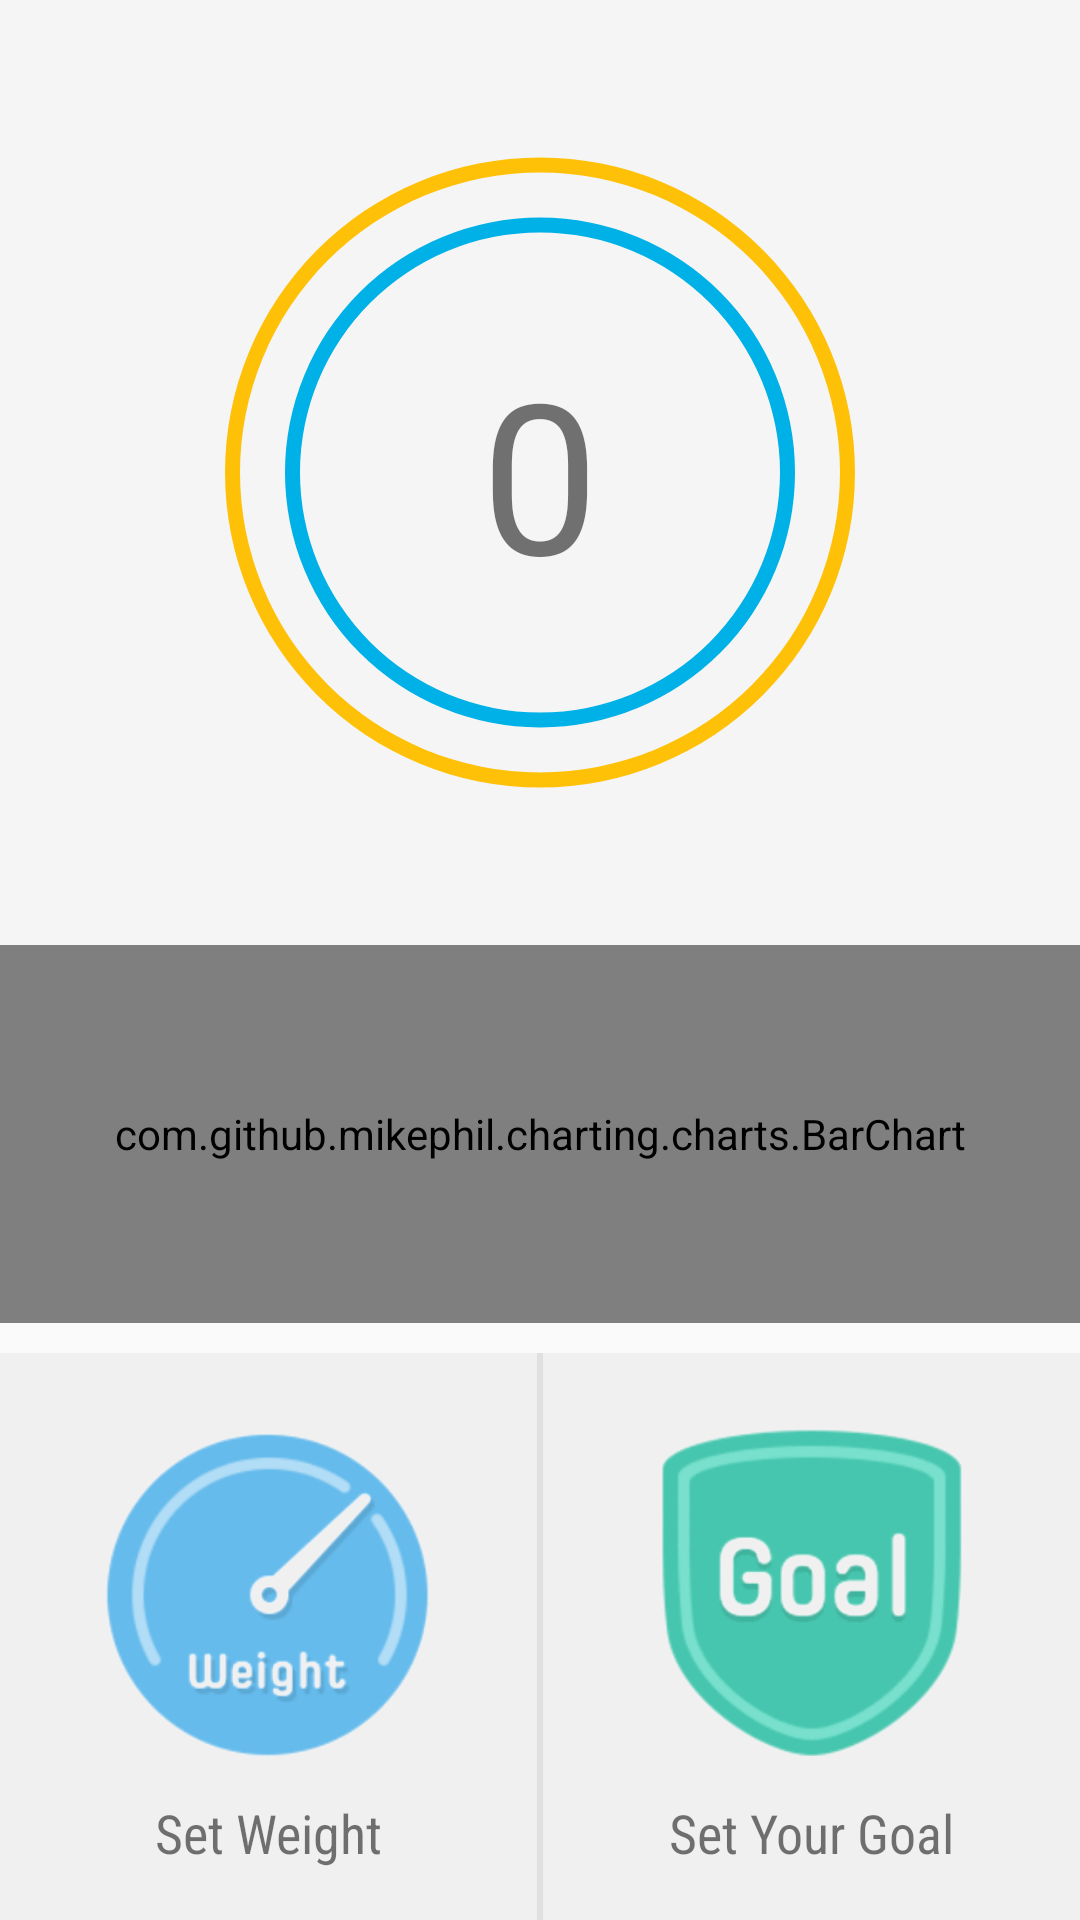

Reconstruct the res/layout file that produces this screen, plus the resources it refers to.
<!-- AndroidManifest.xml: application theme AppTheme -->
<!-- res/layout/fragment_home.xml -->
<LinearLayout xmlns:android="http://schemas.android.com/apk/res/android"
    xmlns:tools="http://schemas.android.com/tools"
    android:layout_width="match_parent"
    android:layout_height="match_parent"
    android:orientation="vertical"
    tools:context="com.innprojects.gymapp.fragments.HomeFragment">

    
    <RelativeLayout
        android:layout_width="match_parent"
        android:layout_height="0dp"
        android:layout_weight="0.5"
        android:background="@color/whitesmoke"
        android:foregroundGravity="center"
        android:gravity="center">

        <ProgressBar
            android:id="@+id/progressBar"
            style="@android:style/Widget.ProgressBar.Horizontal"
            android:layout_width="match_parent"
            android:layout_height="match_parent"
            android:max="100"
            android:padding="30dp"
            android:progressDrawable="@drawable/progress_bar_weight" />

        <TextView
            android:id="@+id/progressBarinsideText"
            android:layout_width="wrap_content"
            android:layout_height="wrap_content"
            android:layout_alignParentLeft="true"
            android:layout_alignParentRight="true"
            android:layout_centerVertical="true"
            android:gravity="center"
            android:text="0"
            android:textSize="70dp" />

        <ProgressBar
            android:id="@+id/ring"
            style="@android:style/Widget.ProgressBar.Horizontal"
            android:layout_width="match_parent"
            android:layout_height="match_parent"
            android:max="100"
            android:padding="60dp"
            android:progressDrawable="@drawable/ring" />

    </RelativeLayout>

    <LinearLayout
        android:layout_width="match_parent"
        android:layout_height="0dp"
        android:layout_weight="0.2"
        android:background="@color/whitesmoke"
        android:orientation="horizontal">

        <com.github.mikephil.charting.charts.BarChart
            android:id="@+id/chart"
            android:layout_width="match_parent"
            android:layout_height="match_parent"
            android:background="@color/transparent" />

    </LinearLayout>

    <LinearLayout
        android:layout_width="match_parent"
        android:layout_height="0dp"
        android:layout_marginTop="10dp"
        android:layout_weight="0.3"
        android:background="#e0e0e0"
        android:orientation="horizontal">

        <LinearLayout
            android:id="@+id/setWeight"
            android:layout_width="0dp"
            android:layout_height="match_parent"
            android:layout_weight="1"
            android:background="#f0f0f0"
            android:orientation="vertical"
            android:padding="15dp">

            <ImageView
                android:id="@+id/setweight"
                android:layout_width="match_parent"
                android:layout_height="0dp"
                android:layout_margin="10dp"
                android:layout_weight="0.8"
                android:clickable="true"
                android:src="@drawable/scale" />

            <TextView
                android:layout_width="match_parent"
                android:layout_height="0dp"
                android:layout_gravity="center"
                android:layout_weight="0.2"
                android:fontFamily="sans-serif-condensed"
                android:gravity="center"
                android:text="Set Weight"
                android:textSize="18dp" />

        </LinearLayout>

        <View
            android:layout_width="2dp"
            android:layout_height="match_parent"
            android:background="#e0e0e0" />

        <LinearLayout
            android:layout_width="0dp"
            android:layout_height="match_parent"
            android:layout_weight="1"
            android:background="#f0f0f0"
            android:orientation="vertical"
            android:padding="15dp">

            <ImageView
                android:id="@+id/settarget"
                android:layout_width="match_parent"
                android:layout_height="0dp"
                android:layout_margin="10dp"
                android:layout_weight="0.8"
                android:clickable="true"
                android:src="@drawable/target" />

            <TextView
                android:layout_width="match_parent"
                android:layout_height="0dp"
                android:layout_gravity="center"
                android:layout_weight="0.2"
                android:fontFamily="sans-serif-condensed"
                android:gravity="center"
                android:text="Set Your Goal"
                android:textSize="18dp" />

        </LinearLayout>


    </LinearLayout>

</LinearLayout>
<!-- resources referenced by this layout -->
<resources>
  <color name="transparent">#00000000</color>
  <color name="whitesmoke">#f5f5f5</color>
  <!-- drawable progress_bar_weight (drawable) -->
  <layer-list xmlns:android="http://schemas.android.com/apk/res/android" >
      <item android:id="@android:id/background">
          <shape
              android:innerRadiusRatio="3"
              android:shape="ring"
              android:useLevel="false"
              android:thickness="5dp">
              <solid android:color="@color/amber"/>
          </shape>
      </item>
      <item android:id="@android:id/progress">
          <shape
              android:innerRadiusRatio="3"
              android:shape="ring"
              android:useLevel="true"
              android:thickness="5dp">
              <solid android:color="@color/colorPrimary"/>
          </shape>
      </item>
  </layer-list>
  <!-- drawable ring (drawable) -->
  <selector xmlns:android="http://schemas.android.com/apk/res/android">
      <item>
          <shape android:innerRadiusRatio="3" android:shape="ring" android:thickness="5dp" android:useLevel="false">
              <solid android:color="@color/blueprogress" />
          </shape>
      </item>
  </selector>
  <!-- drawable scale: png bitmap (drawable-xxhdpi, 155232 bytes) -->
  <!-- drawable target: gif bitmap (drawable-xxhdpi, 106566 bytes) -->
  <style name="AppTheme" parent="Theme.AppCompat.Light.DarkActionBar">
          
          <item name="colorPrimary">@color/colorPrimary</item>
          <item name="colorPrimaryDark">@color/colorPrimaryDark</item>
          <item name="colorAccent">@color/colorAccent</item>
          <item name="actionMenuTextColor">@color/colorPrimary</item>
          <item name="android:windowAnimationStyle">@style/CustomActivityAnimation</item>
      </style>
  <color name="amber">#ffc107</color>
  <color name="colorPrimary">#ff694e</color>
  <color name="blueprogress">#00b1e7</color>
  <color name="colorPrimaryDark">#000</color>
  <color name="colorAccent">#ff694e</color>
  <style name="CustomActivityAnimation" parent="@android:style/Animation.Activity">
          <item name="android:activityOpenEnterAnimation">@anim/slide_in_right</item>
          <item name="android:activityOpenExitAnimation">@anim/slide_out_left</item>
          <item name="android:activityCloseEnterAnimation">@anim/slide_in_left</item>
          <item name="android:activityCloseExitAnimation">@anim/slide_out_right</item>
      </style>
</resources>
